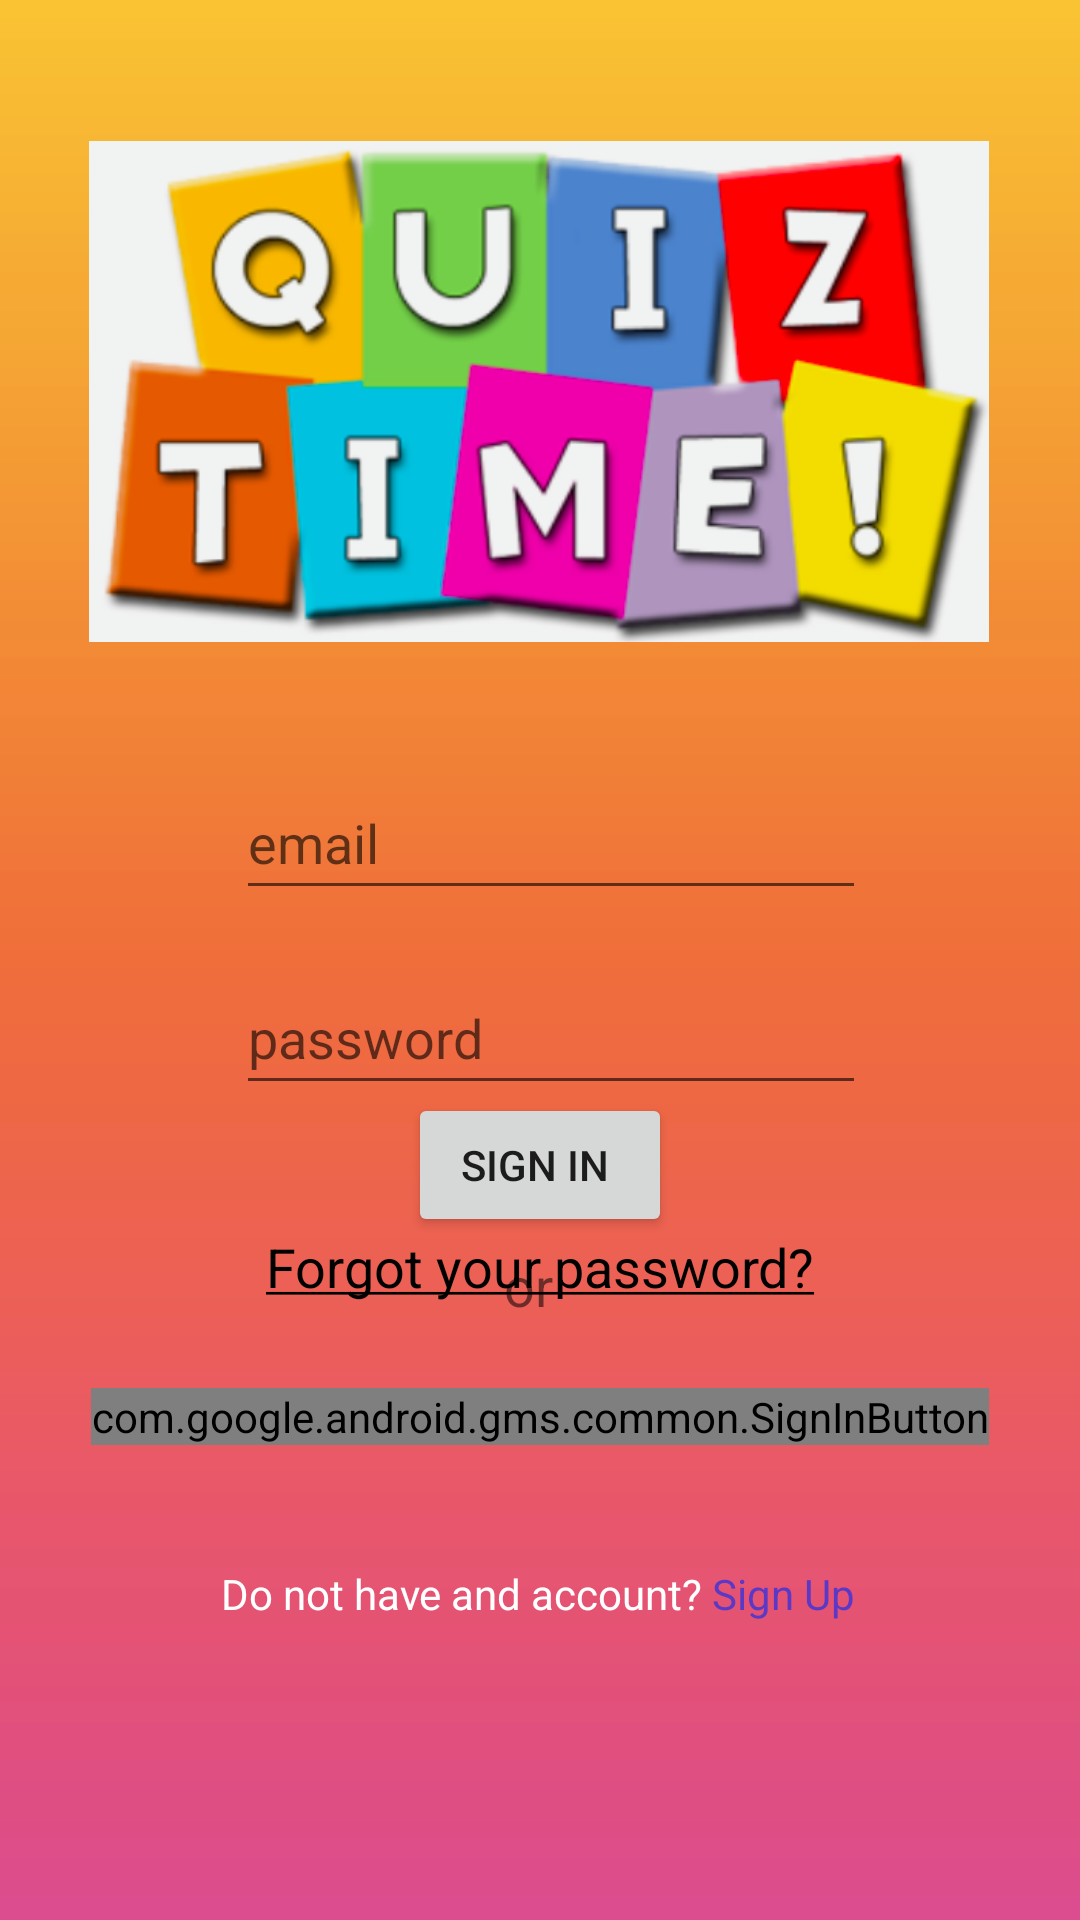

The Android layout XML behind this screen, and the referenced resources:
<!-- AndroidManifest.xml: application theme Theme.Login_Page -->
<!-- res/layout/activity_login_page.xml -->
<?xml version="1.0" encoding="utf-8"?>
<androidx.constraintlayout.widget.ConstraintLayout xmlns:android="http://schemas.android.com/apk/res/android"
        xmlns:tools="http://schemas.android.com/tools"
        xmlns:app="http://schemas.android.com/apk/res-auto"
        android:layout_width="match_parent"
        android:layout_height="match_parent"
        tools:context=".Login_Page"
        android:background="@drawable/bg_orange">

    <ImageView
            android:layout_width="300dp"
            android:layout_height="0dp"
            app:srcCompat="@drawable/quiztimepic"
            android:id="@+id/imageView"
            app:layout_constraintStart_toStartOf="parent"
            app:layout_constraintHorizontal_bias="0.495"
            app:layout_constraintEnd_toEndOf="parent"
            app:layout_constraintTop_toTopOf="parent"
            android:layout_marginTop="16dp"
            android:layout_marginBottom="234dp"
            app:layout_constraintBottom_toTopOf="@+id/progressBar_LoginPage" />

    <EditText
            android:layout_width="wrap_content"
            android:layout_height="wrap_content"
            android:inputType="textEmailAddress"
            android:ems="10"
            android:id="@+id/editTextEmailAddress"
            android:hint="email"
            app:layout_constraintTop_toBottomOf="@+id/imageView"
            android:layout_marginEnd="41dp"
            android:layout_marginBottom="7dp"
            app:layout_constraintEnd_toEndOf="@+id/imageView"
            app:layout_constraintBottom_toTopOf="@+id/editTextPassword"
            android:minHeight="48dp" />

    <EditText
            android:layout_width="wrap_content"
            android:layout_height="wrap_content"
            android:inputType="textPassword"
            android:ems="10"
            android:id="@+id/editTextPassword"
            android:hint="password"
            app:layout_constraintStart_toStartOf="@+id/editTextEmailAddress"
            app:layout_constraintTop_toBottomOf="@+id/editTextEmailAddress"
            android:layout_marginBottom="84dp"
            app:layout_constraintBottom_toTopOf="@+id/buttonGoogleSignin"
            android:minHeight="48dp" />

    <Button
            android:text="sign in "
            android:layout_width="wrap_content"
            android:layout_height="wrap_content"
            android:id="@+id/buttonSignin"
            app:layout_constraintTop_toTopOf="@+id/editTextPassword"
            app:layout_constraintStart_toStartOf="parent"
            android:layout_marginTop="44dp"
            app:layout_constraintEnd_toEndOf="parent" />

    <TextView
            android:text="or"
            android:layout_width="wrap_content"
            android:layout_height="wrap_content"
            android:id="@+id/textView"
            android:textSize="18sp"
            app:layout_constraintStart_toStartOf="@+id/buttonSignin"
            android:layout_marginStart="32dp"
            app:layout_constraintTop_toBottomOf="@+id/buttonSignin"
            android:layout_marginTop="4dp" />

    <com.google.android.gms.common.SignInButton
            android:layout_width="wrap_content"
            android:layout_height="wrap_content"
            android:background="#CDDC39"
            android:id="@+id/buttonGoogleSignin"
            app:layout_constraintTop_toBottomOf="@+id/editTextPassword"
            android:layout_marginBottom="30dp"
            app:layout_constraintEnd_toEndOf="parent"
            app:layout_constraintBottom_toTopOf="@+id/textViewSignUp"
            app:layout_constraintStart_toStartOf="parent" />

    <TextView
            android:text="@string/account"
            android:layout_width="wrap_content"
            android:layout_height="wrap_content"
            android:id="@+id/textViewSignUp"
            app:layout_constraintStart_toStartOf="parent"
            app:layout_constraintHorizontal_bias="0.497"
            app:layout_constraintEnd_toEndOf="parent"
            app:layout_constraintBottom_toBottomOf="parent"
            app:layout_constraintTop_toBottomOf="@+id/buttonGoogleSignin"
            android:layout_marginBottom="89dp"
            android:textColor="@color/white" />

    <TextView
            android:text="@string/forgot_password"
            android:layout_width="wrap_content"
            android:layout_height="wrap_content"
            android:id="@+id/textViewForgot"
            app:layout_constraintStart_toStartOf="parent"
            app:layout_constraintHorizontal_bias="0.5"
            app:layout_constraintEnd_toEndOf="parent"
            android:textColor="@color/black"
            android:textSize="18sp"
            app:layout_constraintBottom_toBottomOf="parent"
            app:layout_constraintTop_toBottomOf="@+id/imageView"
            android:layout_marginBottom="41dp" />

    <ProgressBar
            style="?android:attr/progressBarStyle"
            android:layout_width="wrap_content"
            android:layout_height="wrap_content"
            android:id="@+id/progressBar_LoginPage"
            app:layout_constraintStart_toStartOf="@+id/buttonGoogleSignin"
            app:layout_constraintBottom_toBottomOf="parent"
            android:layout_marginStart="39dp"
            app:layout_constraintTop_toBottomOf="@+id/imageView"
            android:layout_marginBottom="113dp"
            android:visibility="invisible" />

</androidx.constraintlayout.widget.ConstraintLayout>
<!-- resources referenced by this layout -->
<resources>
  <color name="black">#FF000000</color>
  <color name="white">#FFFFFFFF</color>
  <!-- drawable bg_orange: png bitmap (drawable, 3229 bytes) -->
  <!-- drawable quiztimepic: png bitmap (drawable, 129129 bytes) -->
  <string name="account">Do not have and account? <font color="#5b39c6">Sign Up</font></string>
  <string name="forgot_password"><u>Forgot your password?</u></string>
  <style name="Theme.Login_Page" parent="Theme.AppCompat.Light.DarkActionBar">
          
          <item name="colorPrimary">#FF5722</item>
          <item name="colorPrimaryVariant">@color/purple_700</item>
          <item name="colorOnPrimary">@color/white</item>
          
          <item name="colorSecondary">@color/teal_200</item>
          <item name="colorSecondaryVariant">@color/teal_700</item>
          <item name="colorOnSecondary">@color/black</item>
          
          <item name="android:statusBarColor" tools:targetApi="l">?attr/colorPrimaryVariant</item>
          
      </style>
  <color name="purple_700">#FF3700B3</color>
  <color name="teal_200">#FF03DAC5</color>
  <color name="teal_700">#FF018786</color>
</resources>
